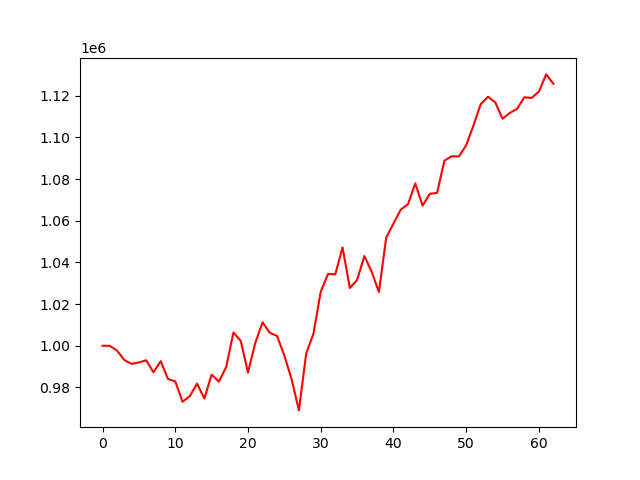

Data behind this chart, as committed beside it:
, 0
0, 1000000
1, 999977
2, 997656
3, 993126
4, 991304
5, 991995
6, 993034
7, 987266
8, 992623
9, 984047
10, 982892
11, 973103
12, 975876
13, 981810
14, 974663
15, 986146
16, 982788
17, 989833
18, 1006394
19, 1002368
20, 987157
21, 1001359
22, 1011249
23, 1006208
24, 1004711
25, 995237
26, 983913
27, 968967
28, 996277
29, 1005807
30, 1025952
31, 1034449
32, 1034286
33, 1047209
34, 1027733
35, 1031589
36, 1043079
37, 1035631
38, 1025794
39, 1051886
40, 1058705
41, 1065329
42, 1067991
43, 1077971
44, 1067252
45, 1072931
46, 1073412
47, 1088852
48, 1090995
49, 1090882
50, 1096263
51, 1105779
52, 1116047
53, 1119562
54, 1116860
55, 1108997
56, 1111777
57, 1113761
58, 1119298
59, 1119005
... 3 more rows
